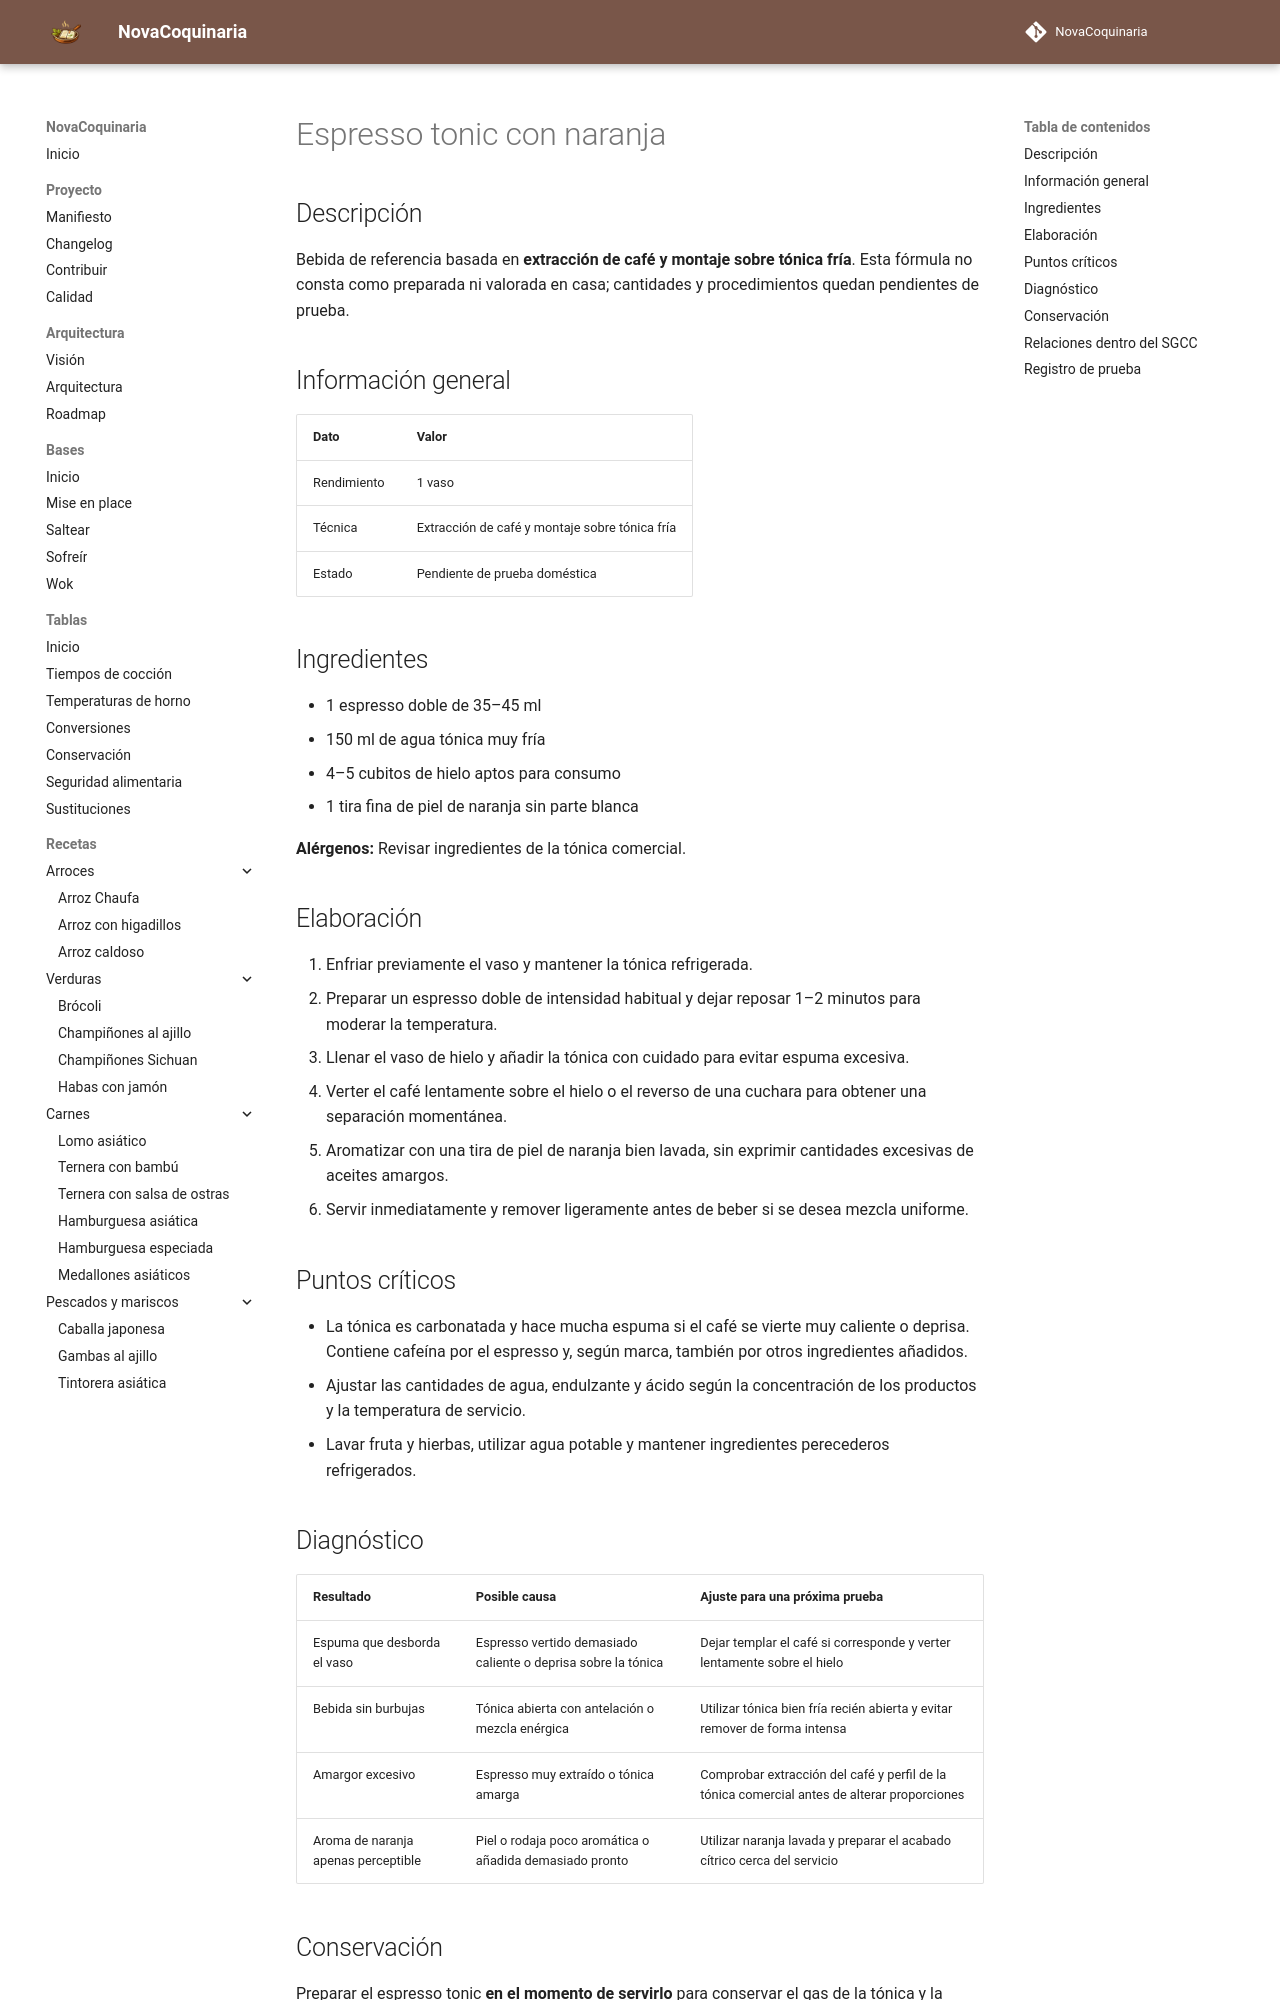

repository: fran-eliot/NovaCoquinaria · page: 09_Bebidas/espresso_tonic_con_naranja.html · generator: mkdocs

---
id: REC-319
tipo: receta
titulo: Espresso tonic con naranja
categoria: Bebidas
estado: borrador
version: 1.0.1
ultima_revision: 2026-11-22
etiquetas:
  - bebidas
  - receta-propuesta
  - pendiente-de-prueba
---

# Espresso tonic con naranja

## Descripción

Bebida de referencia basada en **extracción de café y montaje sobre tónica fría**. Esta fórmula no consta como preparada ni valorada en casa; cantidades y procedimientos quedan pendientes de prueba.

## Información general

| Dato | Valor |
|---|---|
| Rendimiento | 1 vaso |
| Técnica | Extracción de café y montaje sobre tónica fría |
| Estado | Pendiente de prueba doméstica |

## Ingredientes

- 1 espresso doble de 35–45 ml
- 150 ml de agua tónica muy fría
- 4–5 cubitos de hielo aptos para consumo
- 1 tira fina de piel de naranja sin parte blanca

**Alérgenos:** Revisar ingredientes de la tónica comercial.

## Elaboración

1. Enfriar previamente el vaso y mantener la tónica refrigerada.
2. Preparar un espresso doble de intensidad habitual y dejar reposar 1–2 minutos para moderar la temperatura.
3. Llenar el vaso de hielo y añadir la tónica con cuidado para evitar espuma excesiva.
4. Verter el café lentamente sobre el hielo o el reverso de una cuchara para obtener una separación momentánea.
5. Aromatizar con una tira de piel de naranja bien lavada, sin exprimir cantidades excesivas de aceites amargos.
6. Servir inmediatamente y remover ligeramente antes de beber si se desea mezcla uniforme.

## Puntos críticos

- La tónica es carbonatada y hace mucha espuma si el café se vierte muy caliente o deprisa. Contiene cafeína por el espresso y, según marca, también por otros ingredientes añadidos.
- Ajustar las cantidades de agua, endulzante y ácido según la concentración de los productos y la temperatura de servicio.
- Lavar fruta y hierbas, utilizar agua potable y mantener ingredientes perecederos refrigerados.

## Diagnóstico

| Resultado | Posible causa | Ajuste para una próxima prueba |
|---|---|---|
| Espuma que desborda el vaso | Espresso vertido demasiado caliente o deprisa sobre la tónica | Dejar templar el café si corresponde y verter lentamente sobre el hielo |
| Bebida sin burbujas | Tónica abierta con antelación o mezcla enérgica | Utilizar tónica bien fría recién abierta y evitar remover de forma intensa |
| Amargor excesivo | Espresso muy extraído o tónica amarga | Comprobar extracción del café y perfil de la tónica comercial antes de alterar proporciones |
| Aroma de naranja apenas perceptible | Piel o rodaja poco aromática o añadida demasiado pronto | Utilizar naranja lavada y preparar el acabado cítrico cerca del servicio |
